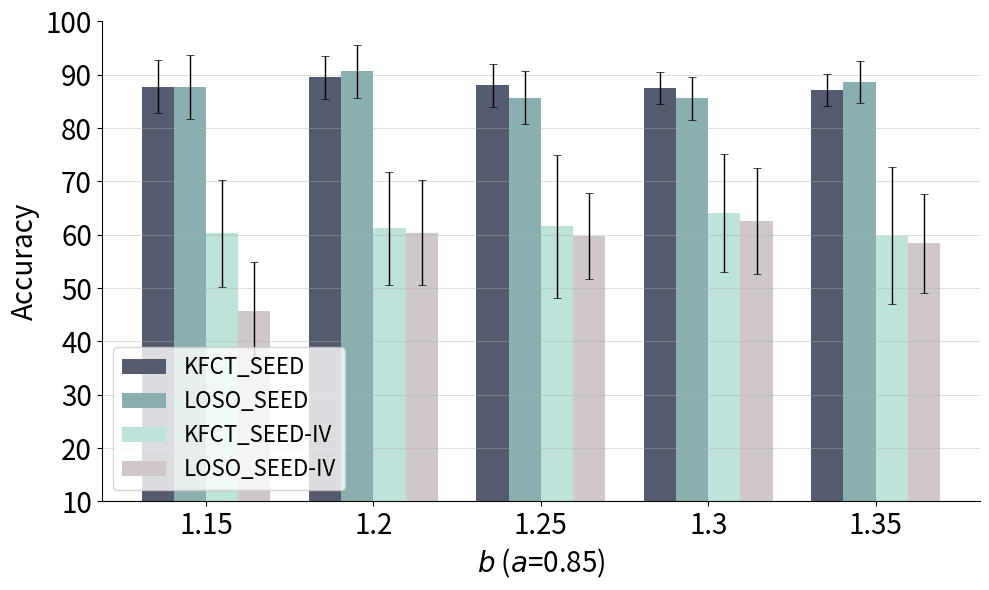

Generate this figure with matplotlib:

import matplotlib.pyplot as plt
import numpy as np






# 假设的数据和误差条
# batch_sizes = [100, 150, 200, 250, 300]
# CSESN_S3_means = [85.78, 86.19, 88.02, 88.56, 87.53]
# CSESN_S3_std = [5, 4, 4, 3, 3]

# CSUB_S3_means = [86.64, 87.74, 89.67, 90.67, 89.66]
# CSUB_S3_std = [6, 5, 5, 4, 4]

# CSESN_S4_means = [59.26, 60.26, 61.11, 64.11, 62.85]
# CSESN_S4_std = [7, 5, 6, 8, 9]

# CSUB_S4_means = [55.71, 57.43, 58.6, 62.6, 61.39]
# CSUB_S4_std = [9.21, 9.76, 8.08, 9.86, 6.25]


batch_sizes = [1.15, 1.2, 1.25, 1.3, 1.35]
CSESN_S3_means = [87.78, 89.53, 88.02, 87.56, 87.19]
CSESN_S3_std = [5, 4, 4, 3, 3]

CSUB_S3_means = [87.64, 90.67, 85.74, 85.61, 88.66]
CSUB_S3_std = [6, 5, 5, 4, 4]

CSESN_S4_means = [60.26, 61.26, 61.6, 64.11, 59.85]
CSESN_S4_std = [10.07, 10.6, 13.45, 11.08, 12.8]

CSUB_S4_means = [45.71, 60.43, 59.85, 62.6, 58.39]
CSUB_S4_std = [9.21, 9.76, 8.08, 9.86, 9.25]



# 设置条形图的宽度和位置
# bar_width = 0.22
# index = np.arange(len(batch_sizes))



# 绘制条形图
fig, ax = plt.subplots()

# 调整条形图的宽度以加粗柱子
bar_width = 0.25  # 可以调整柱子宽度以改变空隙大小
index = np.arange(len(batch_sizes)) * 1.3  # 乘以一个因子以增加batch_size之间的空隙

# 绘制条形图时设置图形尺寸
fig, ax = plt.subplots(figsize=(10, 6))  # 增加图形的宽度

plt.grid(axis='y', linestyle='-', alpha=0.4, zorder=-100)
# 指定柱子的颜色和加粗边框
bar_colors = ['#555b6e', '#89b0ae', '#bee3db', '#d0c8c8']  # 每组柱子的颜色
# 自定义误差条的样式
error_attr = {'elinewidth': 1, 'capsize': 3, 'capthick': 0.5}

rects1 = ax.bar(index - bar_width*1.5, CSESN_S3_means, bar_width, yerr=CSESN_S3_std,
                color=bar_colors[0], label='KFCT_SEED', error_kw=error_attr)
rects2 = ax.bar(index - bar_width/2, CSUB_S3_means, bar_width, yerr=CSUB_S3_std,
                color=bar_colors[1], label='LOSO_SEED', error_kw=error_attr)
rects3 = ax.bar(index + bar_width/2, CSESN_S4_means, bar_width, yerr=CSESN_S4_std,
                color=bar_colors[2], label='KFCT_SEED-IV', error_kw=error_attr)
rects4 = ax.bar(index + bar_width*1.5, CSUB_S4_means, bar_width, yerr=CSUB_S4_std,
                color=bar_colors[3], label='LOSO_SEED-IV', error_kw=error_attr)

# 定义y轴的网格线间隔
# ax.set_yticks(np.arange(10, 101, 10))
# ax.yaxis.grid(True)  # 添加y轴网格线

# 设置Y轴网格线，并从10开始
ax.set_ylim([10, 100])  # 设置Y轴的刻度从10开始
# ax.set_yticks(np.arange(10, 101, 10))
ax.set_yticklabels(np.arange(10, 101, 10), fontsize = 20)
# ax.yaxis.grid(True)  # 添加Y轴网格线

# 仅移除顶部和右侧边框
ax.spines['top'].set_visible(False)
ax.spines['right'].set_visible(False)

# 移除边框
# for spine in ax.spines.values():
#     spine.set_visible(False)

# 添加一些文本用于标签，标题和自定义x轴刻度标签等
# ax.set_xlabel('Epoch (Batch size=32)',fontsize=20)
ax.set_xlabel('$\\it{b}$ ($\\it{a}$=0.85)',fontsize=20)
ax.set_ylabel('Accuracy',fontsize=20)
# ax.set_title('Accuracy with different')
ax.set_xticks(index)
ax.set_xticklabels(batch_sizes,fontsize = 20)
# ax.legend()
# 设置图例位置为左下角
ax.legend(loc='lower left',fontsize=16)

# 添加误差条
# def autolabel(rects):
#     """在每个条形上方附上一个文本标签，显示其高度。"""
#     for rect in rects:
#         height = rect.get_height()
#         ax.annotate('{}'.format(height),
#                     xy=(rect.get_x() + rect.get_width() / 2, height),
#                     xytext=(0, 3),  # 3 points vertical offset
#                     textcoords="offset points",
#                     ha='center', va='bottom')

# autolabel(rects1)
# autolabel(rects2)
# autolabel(rects3)
# autolabel(rects4)

# 显示图形
plt.tight_layout()
plt.show()
# plt.savefig('epoch.png')
plt.savefig('bt.png')




# import random
# # 指定范围
# min_value = 7.0
# max_value = 10.0

# # 生成随机数组
# random_array = [round(random.uniform(min_value, max_value), 2) for _ in range(5)]

# # 打印数组
# print(random_array)